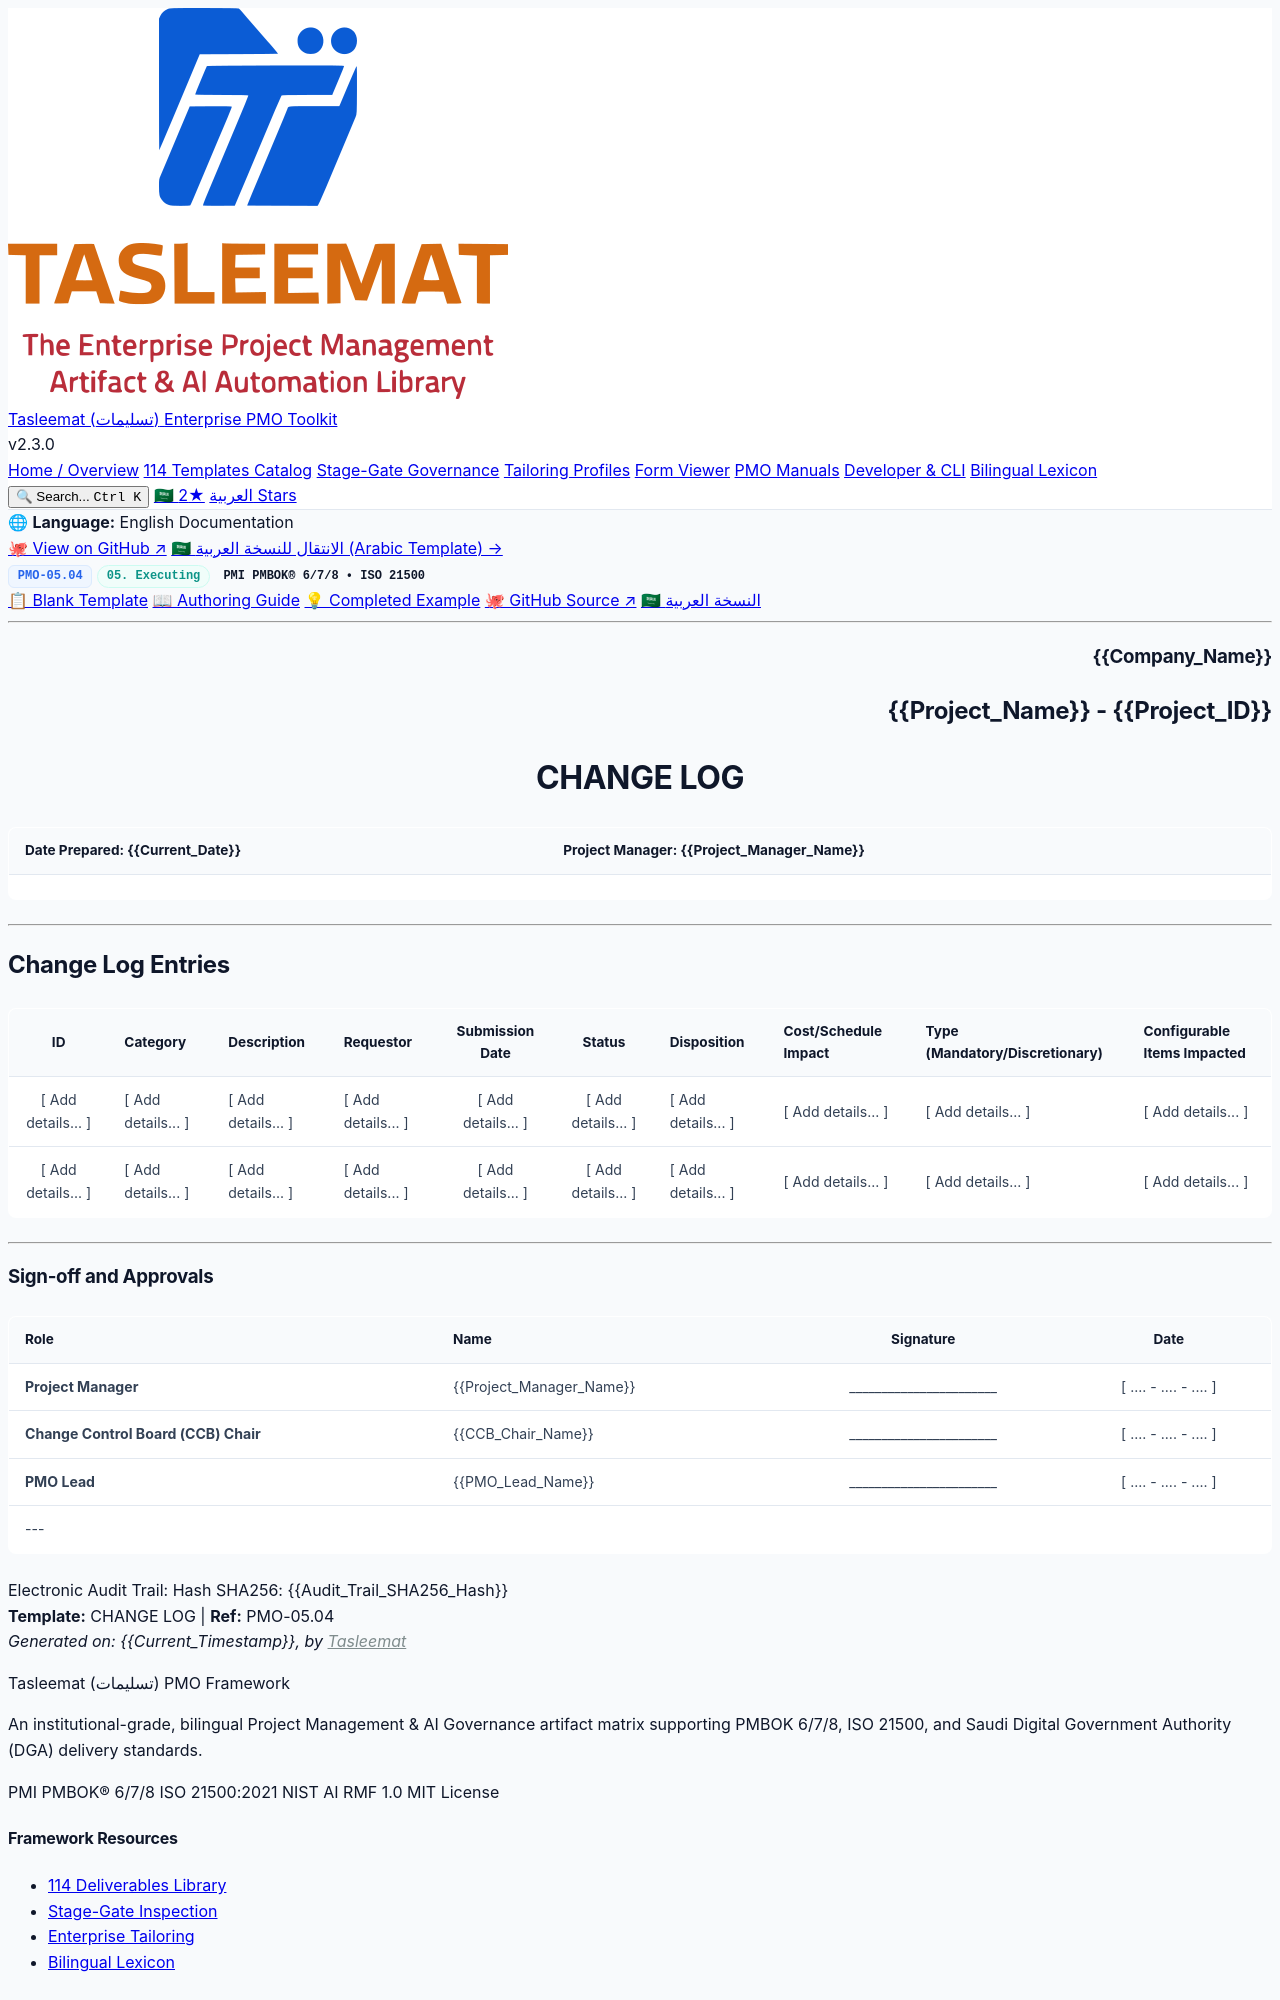

repository: fakhruldeen/Tasleemat · page: forms/en/05_Executing/05_04_Change_Log_Template.html · generator: jekyll

<div class="lang-switch-bar">
  <span class="lang-switch-label">🌐 <strong>Language:</strong> English Documentation</span>
  <div class="lang-switch-actions">
    <a class="lang-switch-btn github-btn" href="https://github.com/fakhruldeen/Tasleemat/blob/main/forms/en/05_Executing/04_Change_Log/05_04_Change_Log_Template.md" target="_blank" rel="noopener noreferrer">🐙 View on GitHub ↗</a>
    <a class="lang-switch-btn" href="../../ar/05_التنفيذ/05_04_سجل_التغييرات_قالب.html">🇸🇦 الانتقال للنسخة العربية (Arabic Template) →</a>
  </div>
</div>

<div class="deliverable-header-card">
  <div class="deliverable-badge-row">
    <span class="badge badge-code">PMO-05.04</span>
    <span class="badge badge-phase">05. Executing</span>
    <span class="badge badge-standard">PMI PMBOK® 6/7/8 • ISO 21500</span>
  </div>
  <div class="deliverable-nav-pills">
    <a class="nav-pill active" href="#">📋 Blank Template</a>
    <a class="nav-pill" href="../../../guides/en/05_Executing/05_04_Change_Log_Guide.html">📖 Authoring Guide</a>
    <a class="nav-pill" href="../../../examples/en/05_Executing/05_04_Change_Log_Example.html">💡 Completed Example</a>
    <a class="nav-pill github-pill" href="https://github.com/fakhruldeen/Tasleemat/blob/main/forms/en/05_Executing/04_Change_Log/05_04_Change_Log_Template.md" target="_blank" rel="noopener noreferrer">🐙 GitHub Source ↗</a>
    <a class="nav-pill lang-pill" href="../../ar/05_التنفيذ/05_04_سجل_التغييرات_قالب.html">🇸🇦 النسخة العربية</a>
  </div>
</div>

---

<!--
---
type: Form
token_pointer: /_tokens/forms/en/05_Executing/04_Change_Log/05_04_Change_Log_Template.npy
token_count: 527
tokenizer_model_id: tiktoken/o200k_base
created_at: '2026-10-06T16:05:29.073968+00:00'
form_id: PMO-05.04
language: en
status: approved
---
-->

<!-- LLM INSTRUCTIONS: Populate the Change Log based on the project context. Note: This log must output an array of objects matching the flat table headers. -->

<h3 align="right">{{Company_Name}}</h3>
<h2 align="right">{{Project_Name}} - {{Project_ID}}</h2>
<h1 align="center">CHANGE LOG</h1>

| **Date Prepared:** {{Current_Date}} | **Project Manager:** {{Project_Manager_Name}} |
| :--- | :--- |

---

## Change Log Entries

| ID | Category | Description | Requestor | Submission Date | Status | Disposition | Cost/Schedule Impact | Type (Mandatory/Discretionary) | Configurable Items Impacted |
| :---: | :--- | :--- | :--- | :---: | :---: | :--- | :--- | :--- | :--- |
| [ Add details... ] | [ Add details... ] | [ Add details... ] | [ Add details... ] | [ Add details... ] | [ Add details... ] | [ Add details... ] | [ Add details... ] | [ Add details... ] | [ Add details... ] |
| [ Add details... ] | [ Add details... ] | [ Add details... ] | [ Add details... ] | [ Add details... ] | [ Add details... ] | [ Add details... ] | [ Add details... ] | [ Add details... ] | [ Add details... ] |

---
